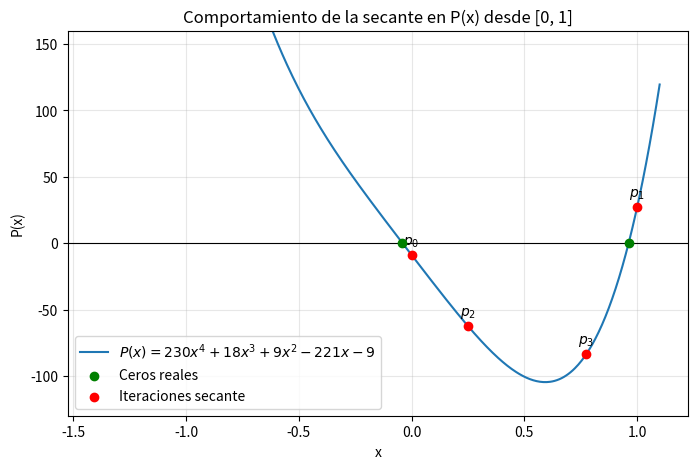
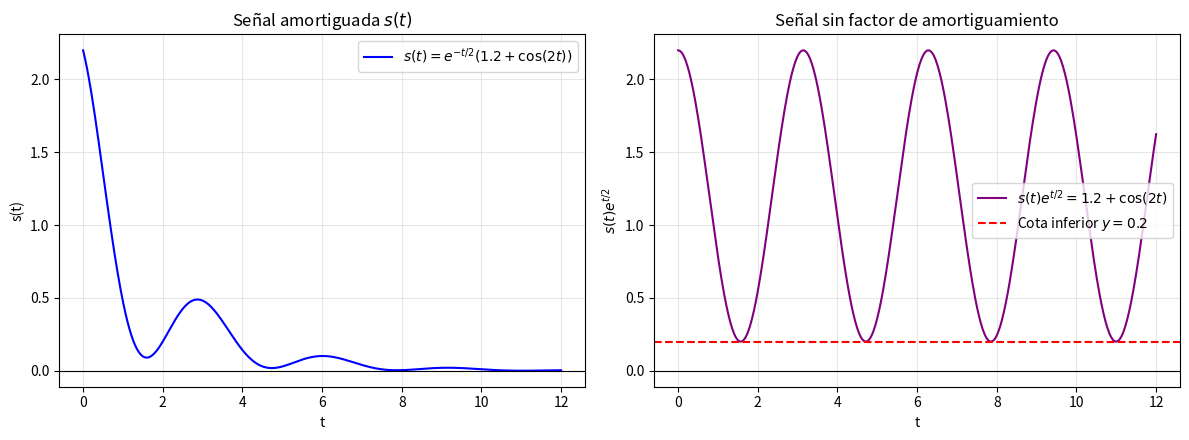
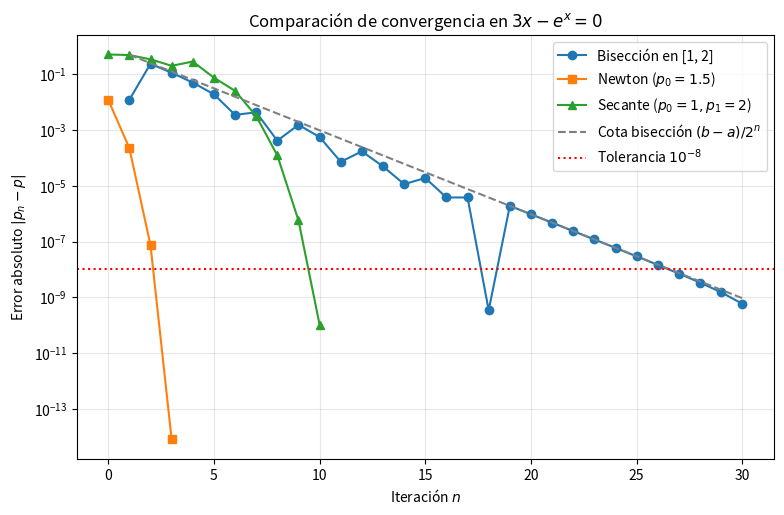

Python code for these plots, in order:
import matplotlib.pyplot as plt
import numpy as np

P = lambda x: 230 * x**4 + 18 * x**3 + 9 * x**2 - 221 * x - 9

# Generar las primeras iteraciones de la secante (p0=0, p1=1)
pts = [0.0, 1.0]
for _ in range(3):  # calcula p2, p3, p4
  p_prev2, p_prev1 = pts[-2], pts[-1]
  p_next = p_prev1 - P(p_prev1) * (p_prev1 - p_prev2) / (
      P(p_prev1) - P(p_prev2)
  )
  pts.append(p_next)

x = np.linspace(-1.4, 1.1, 500)
plt.figure(figsize=(8, 5))
plt.plot(x, P(x), label=r"$P(x) = 230x^4 + 18x^3 + 9x^2 - 221x - 9$")
plt.axhline(0, color="black", linewidth=0.8)

# Marcar los dos ceros reales
ceros = [-0.040659, 0.962398]
plt.scatter(ceros, [0, 0], color="green", zorder=5, label="Ceros reales")

# Marcar y numerar p0 a p4
plt.scatter(
    pts, [P(p) for p in pts], color="red", zorder=6, label="Iteraciones secante"
)
for i, p in enumerate(pts):
  plt.annotate(
      f"$p_{i}$",
      (p, P(p)),
      textcoords="offset points",
      xytext=(0, 8),
      ha="center",
  )

plt.ylim(-130, 160)
plt.xlabel("x")
plt.ylabel("P(x)")
plt.title("Comportamiento de la secante en P(x) desde [0, 1]")
plt.legend()
plt.grid(True, alpha=0.3)
plt.savefig("grafica_polinomio.png", dpi=300)
plt.show()

import matplotlib.pyplot as plt
import numpy as np

t = np.linspace(0, 12, 500)
s = 1.2 * np.exp(-t / 2) + np.exp(-t / 2) * np.cos(2 * t)
s_sin_amort = s * np.exp(t / 2)  # Equivale a 1.2 + cos(2t)

fig, (ax1, ax2) = plt.subplots(1, 2, figsize=(12, 4.5))

# Gráfica izquierda: s(t)
ax1.plot(t, s, color="blue", label=r"$s(t) = e^{-t/2}(1.2 + \cos(2t))$")
ax1.axhline(0, color="black", linewidth=0.8)
ax1.set_title("Señal amortiguada $s(t)$")
ax1.set_xlabel("t")
ax1.set_ylabel("s(t)")
ax1.legend()
ax1.grid(True, alpha=0.3)

# Gráfica derecha: s(t) * e^(t/2)
ax2.plot(
    t, s_sin_amort, color="purple", label=r"$s(t)e^{t/2} = 1.2 + \cos(2t)$"
)
ax2.axhline(
    0.2, color="red", linestyle="--", label="Cota inferior $y = 0.2$"
)
ax2.axhline(0, color="black", linewidth=0.8)
ax2.set_title("Señal sin factor de amortiguamiento")
ax2.set_xlabel("t")
ax2.set_ylabel(r"$s(t)e^{t/2}$")
ax2.legend()
ax2.grid(True, alpha=0.3)

plt.tight_layout()
plt.savefig("grafica_senal.png", dpi=300)
plt.show()

import matplotlib.pyplot as plt
import numpy as np

f = lambda x: 3 * x - np.exp(x)
df = lambda x: 3 - np.exp(x)


# Funciones reutilizables que devuelven (raiz, historial_de_aproximaciones)
def biseccion_hist(func, a, b, n_iter=30):
  hist = []
  for _ in range(n_iter):
    p = (a + b) / 2.0
    hist.append(p)
    if func(a) * func(p) < 0:
      b = p
    else:
      a = p
  return p, hist


def newton_raphson_hist(func, dfunc, p0, tol=1e-14, max_iter=50):
  hist = [p0]
  p_prev = p0
  for _ in range(max_iter):
    p = p_prev - func(p_prev) / dfunc(p_prev)
    hist.append(p)
    if abs(p - p_prev) < tol:
      break
    p_prev = p
  return p, hist


def secante_hist(func, p0, p1, tol=1e-14, max_iter=50):
  hist = [p0, p1]
  for _ in range(max_iter):
    p_prev2, p_prev1 = hist[-2], hist[-1]
    denom = func(p_prev1) - func(p_prev2)
    if denom == 0:
      break
    p = p_prev1 - func(p_prev1) * (p_prev1 - p_prev2) / denom
    hist.append(p)
    if abs(p - p_prev1) < tol:
      break
  return p, hist


# 1. Raíz de referencia de alta precisión
p_exacta, _ = secante_hist(f, 1.0, 2.0, tol=1e-14)

# 2. Historiales de cada método
_, hist_bis = biseccion_hist(f, 1.0, 2.0, n_iter=30)
_, hist_new = newton_raphson_hist(f, df, 1.5, tol=1e-14)
_, hist_sec = secante_hist(f, 1.0, 2.0, tol=1e-14)

# 3. Calcular errores omitiendo el error exactamente igual a 0
err_bis = [
    (n, abs(p - p_exacta))
    for n, p in enumerate(hist_bis, start=1)
    if abs(p - p_exacta) > 0
]
err_new = [
    (n, abs(p - p_exacta))
    for n, p in enumerate(hist_new)
    if abs(p - p_exacta) > 0
]
err_sec = [
    (n, abs(p - p_exacta))
    for n, p in enumerate(hist_sec)
    if abs(p - p_exacta) > 0
]

# 4. Graficar en escala semilogarítmica
plt.figure(figsize=(9, 5.5))
plt.semilogy(*zip(*err_bis), "o-", label="Bisección en [1, 2]")
plt.semilogy(*zip(*err_new), "s-", label="Newton ($p_0 = 1.5$)")
plt.semilogy(*zip(*err_sec), "^-", label="Secante ($p_0 = 1, p_1 = 2$)")

# Cota de la bisección: (b - a) / 2^n
n_vals = np.arange(1, 31)
cota_bis = (2.0 - 1.0) / (2.0**n_vals)
plt.semilogy(
    n_vals,
    cota_bis,
    "--",
    color="gray",
    label=r"Cota bisección $(b-a)/2^n$",
)

# Línea horizontal en 10^-8
plt.axhline(1e-8, color="red", linestyle=":", label=r"Tolerancia $10^{-8}$")

plt.xlabel("Iteración $n$")
plt.ylabel(r"Error absoluto $|p_n - p|$")
plt.title(r"Comparación de convergencia en $3x - e^x = 0$")
plt.legend()
plt.grid(True, which="both", alpha=0.3)
plt.savefig("grafica_convergencia.png", dpi=300)
plt.show()
